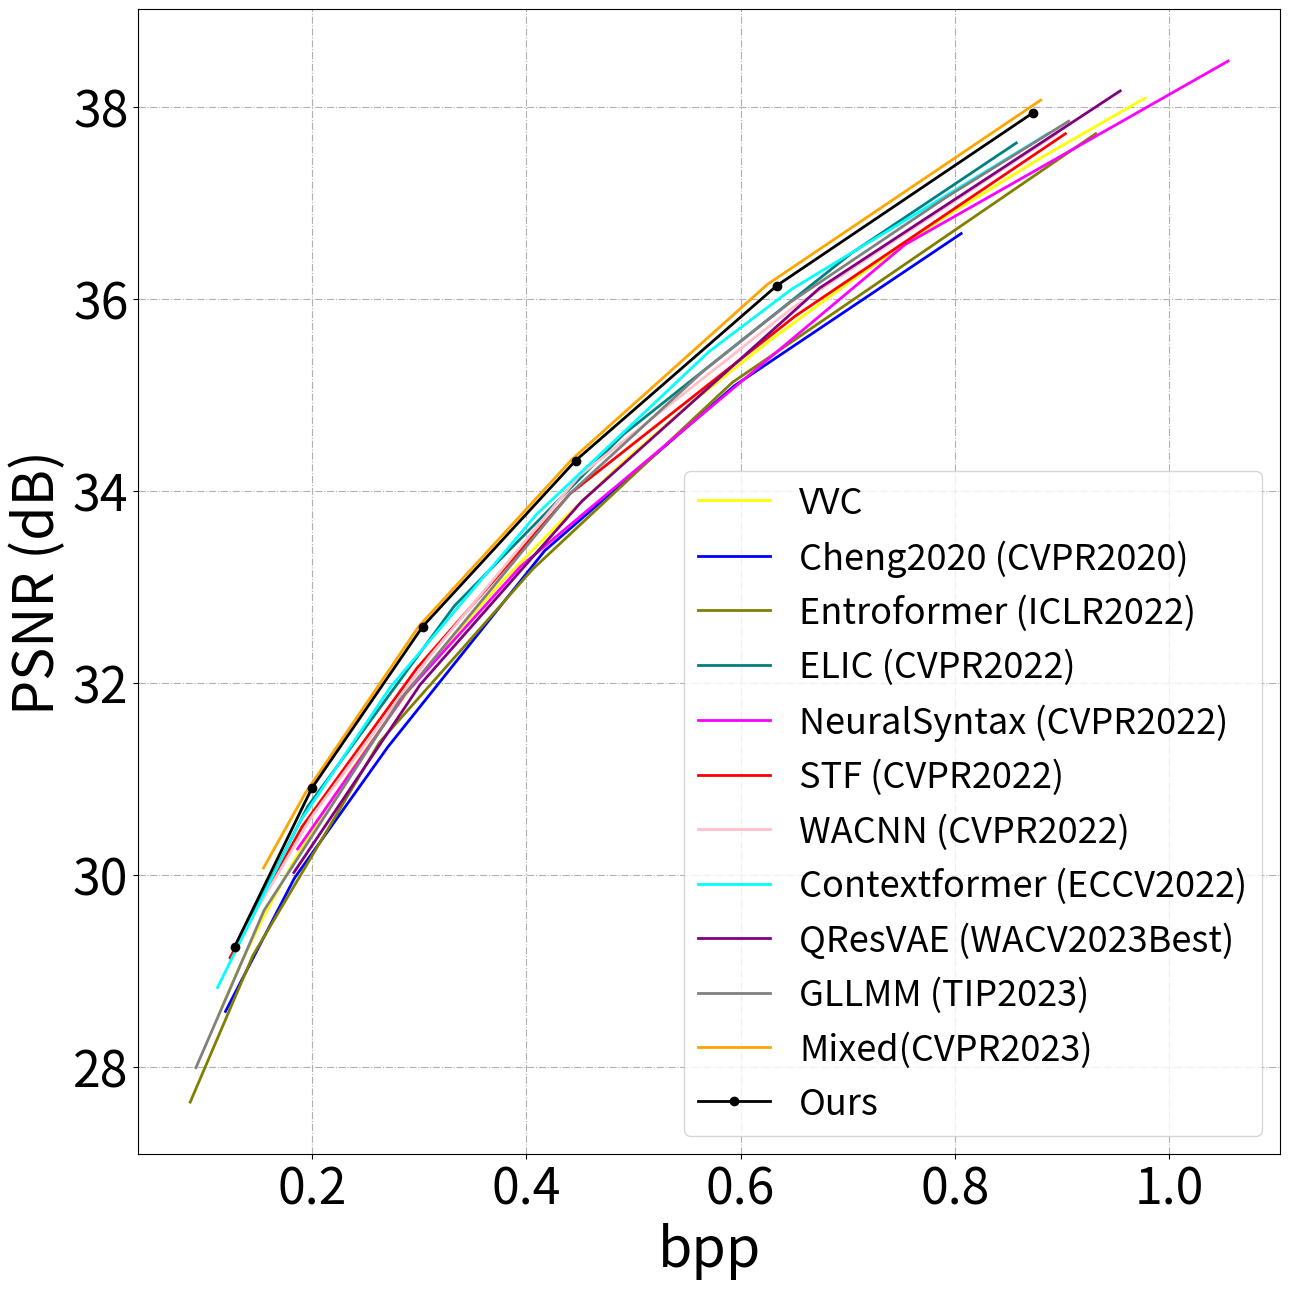

Generate this figure with matplotlib:
import numpy as np
import os
import pandas as pd
import matplotlib.pyplot as plt

bpp_vvc=[


    0.9774008856879339,
    0.8805211385091146,
    0.7897109985351562,
    0.7076187133789061,
    0.6296301947699652,
    0.5570797390407985,
    0.49359554714626735,
    0.43371582031250017,
    0.3787095811631944,
    0.33100043402777773,
    0.28728654649522567,
    0.2476306491427952,
    0.21332126193576387,
    0.1826756795247396,
    0.15583123101128474,
    0.13300577799479166,
    0.11299387613932294,


      ]
psnr_vvc = [


    38.0919141131403,
    37.47104854011085,
    36.84607932760226,
    36.22182842219978,
    35.585510026803135,
    34.94384492591835,
    34.33035268646733,
    33.695655397276234,
    33.06791344221022,
    32.47117182551503,
    31.870141804054715,
    31.26421523513569,
    30.690378199066853,
    30.12833268890773,
    29.577607191514634,
29.054922843407308,
    28.537732973445078,



     ]



bpp_GLLMM =[0.0920,0.1556,0.2822,0.4408,0.5655,0.6458,0.7921,0.9060]
psnr_GLLMM = [27.99,29.63,31.82,33.97,35.25,35.96,37.06,37.85]

# bpp_cheng2020 = [ 0.119837,
# 0.191777,
# 0.291133,
# 0.415871,
# 0.626334,
# 0.922226
#
#       ]
#
# psnr_cheng2020 = [28.696959,
#     30.316946,
# 31.771183,
# 33.266029,
# 35.291298,
# 37.526440
#
#
#
#      ]

# 4.8353950427513
bpp_cheng2020 = [ 0.1195407443576389,
0.18382093641493055,
0.2709927029079861,
0.417300754123264,
0.5944349500868055,
0.8057996961805554

      ]

psnr_cheng2020 = [28.575154225031536,
29.963903188705444,
31.33073075612386,
33.375502506891884,
35.09538650512695,
36.67982419331869

     ]




bpp_Mixed=[0.155, 0.194, 0.300, 0.443, 0.625, 0.880]
psnr_Mixed = [ 30.07, 30.85, 32.59, 34.33, 36.15, 38.07]

bpp_STF = [0.124,
    0.191,
    0.298,
    0.441,
    0.651,
    0.903]
psnr_STF = [29.14,30.50,32.15,
    33.97,
    35.82,
    37.72]

bpp_WACNN = [0.127,
    0.199,
    0.309,
    0.449,
    0.649,
    0.895]


PSNR_WACNN=[
29.22,
    30.59,
    32.26,
    34.15,
    35.91,
    37.72
]

bpp_QResVAE = [0.18335469563802084,
            0.3011873033311632,
            0.4519933064778645,
            0.6737916734483508,
            0.9541693793402777,
]
psnr_QResVAE = [ 30.02302909544619,
            31.980835998050456,
            33.89135182243866,
            36.1122462862753,
            38.166281526220864,
]





bpp_NeuralSyntax = [0.1868,0.2875 ,0.3950,0.7532,1.0548 ]
PSNR_NeuralSyntax = [ 30.2688,31.8869, 33.2138, 36.5635,38.4772]


bpp_Entroformer = [  0.0866,0.1452,0.2632,0.4058,0.5925,0.9313]
psnr_Entroformer = [ 27.63,29.16,31.38,33.18,35.13,37.72]

bpp_ELIC = [
    0.12416, 0.19611, 0.33294, 0.49021, 0.70347, 0.8572
    # 1.1
]
psnr_ELIC = [
    29.1294
    , 30.7081
    , 32.7992
    , 34.5827, 36.4756, 37.6235
]


bpp_Contextformer=[0.11206
,0.18891,
0.27318,
0.40964,
0.57055,
0.64757,
0.88783]
psnr_Contextformer = [28.8241,
30.5508,
31.9514,
33.7537,
35.4501,
36.0995,
37.7272]

#



bpp_Ours = [  0.12795342339409724, 0.20016140407986113, 0.3034294976128472, 0.44619072808159715,0.6339280870225693,0.8727552625868057]
psnr_Ours = [ 29.24774588024061, 30.902700198688795,32.584972281153256, 34.315261821745736, 36.13837189689688,37.937971608884354]



plt.rcParams['pdf.fonttype'] = 42
markersize = 6
linewidth = 2
fig, ax = plt.subplots(figsize=(6.5*2,6.5*2))
plt.plot(bpp_vvc, psnr_vvc, label='VVC',
         color='yellow', linewidth=linewidth, )
plt.plot(bpp_cheng2020, psnr_cheng2020, label='Cheng2020 (CVPR2020)',
         color='blue', linewidth=linewidth,)

plt.plot(bpp_Entroformer, psnr_Entroformer, label='Entroformer (ICLR2022)',
         color='#808000', linewidth=linewidth, )
plt.plot(bpp_ELIC, psnr_ELIC, label='ELIC (CVPR2022)',
         color='#008080', linewidth=linewidth, )
plt.plot(bpp_NeuralSyntax, PSNR_NeuralSyntax, label='NeuralSyntax (CVPR2022)',
         color='#ff00ff', linewidth=linewidth)

plt.plot(bpp_STF, psnr_STF, label='STF (CVPR2022)',
         color='r', linewidth=linewidth,)
plt.plot(bpp_WACNN, PSNR_WACNN, label='WACNN (CVPR2022)',
         color='pink', linewidth=linewidth)
plt.plot(bpp_Contextformer, psnr_Contextformer, label='Contextformer (ECCV2022)',
         color='#00FFFF', linewidth=linewidth)

plt.plot(bpp_QResVAE, psnr_QResVAE, label='QResVAE (WACV2023Best)',
         color='purple', linewidth=linewidth,)
plt.plot(bpp_GLLMM, psnr_GLLMM, label='GLLMM (TIP2023)',
         color='gray', linewidth=linewidth,)
plt.plot(bpp_Mixed, psnr_Mixed, label='Mixed(CVPR2023)',
         color='orange', linewidth=linewidth,)
plt.plot(bpp_Ours, psnr_Ours, label='Ours',
         color='black', linewidth=linewidth, marker='o', markersize=markersize)

ax.locator_params(axis='x', nbins=10)
ax.locator_params(axis='y', nbins=10)
plt.tick_params(labelsize=36)
plt.xlabel("bpp", fontdict={ 'weight':'normal','size':40})
plt.ylabel("PSNR (dB)", fontdict={ 'weight':'normal','size':40})
plt.grid(ls='-.')
plt.legend(loc='lower right', ncol=1,
           prop={'weight':'normal','size':26})
fig.tight_layout()
os.makedirs('./fig/', exist_ok=True)
figname = os.path.join('./fig', 'RD_mixed.pdf')
fig.savefig(figname)
print(figname)